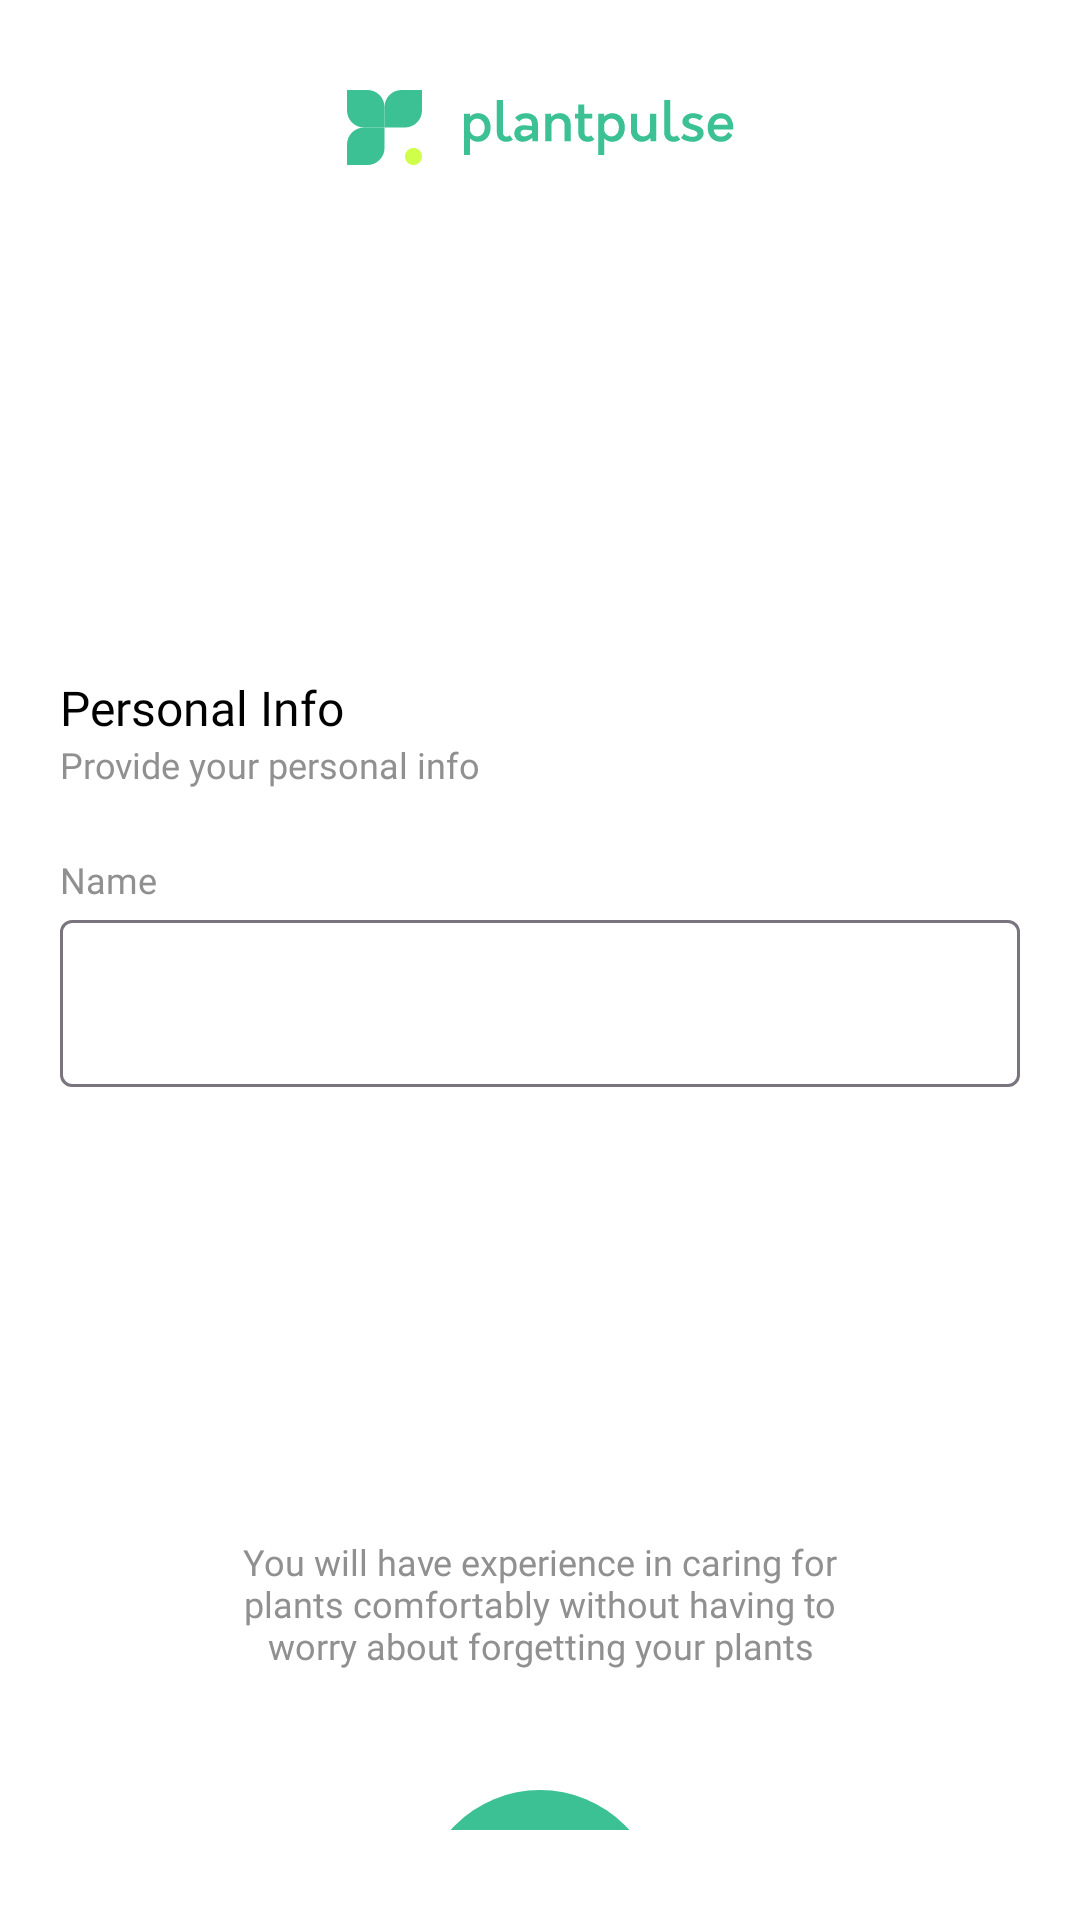

The Android layout XML behind this screen, and the referenced resources:
<!-- AndroidManifest.xml: application theme Theme.PlantPulse -->
<!-- res/layout/fragment_first_screen.xml -->
<?xml version="1.0" encoding="utf-8"?>
<androidx.constraintlayout.widget.ConstraintLayout xmlns:android="http://schemas.android.com/apk/res/android"
    xmlns:app="http://schemas.android.com/apk/res-auto"
    xmlns:tools="http://schemas.android.com/tools"
    android:layout_width="match_parent"
    android:layout_height="match_parent"
    android:background="@color/white"
    android:paddingHorizontal="20dp"
    android:paddingVertical="30dp"
    tools:context=".ui.onboarding.screens.FirstScreenFragment">

    <ImageView
        android:id="@+id/imageView"
        android:layout_width="wrap_content"
        android:layout_height="wrap_content"
        android:contentDescription="@string/app_icon"
        android:src="@drawable/logo_option"
        app:layout_constraintEnd_toEndOf="parent"
        app:layout_constraintStart_toStartOf="parent"
        app:layout_constraintTop_toTopOf="parent" />

    <LinearLayout
        android:id="@+id/linearLayout"
        android:layout_width="match_parent"
        android:layout_height="wrap_content"
        android:layout_marginTop="170dp"
        android:orientation="vertical"
        app:layout_constraintEnd_toEndOf="parent"
        app:layout_constraintTop_toBottomOf="@+id/imageView">

        <TextView
            style="@style/TextStyle.Regular.Medium.Black"
            android:text="@string/personal_info" />

        <TextView
            style="@style/TextStyle.Regular.ExtraSmall.DarkGray"
            android:text="@string/provide_your_personal_info" />

        <TextView
            style="@style/TextStyle.Regular.ExtraSmall.DarkGray"
            android:layout_marginTop="22dp"
            android:text="@string/name" />

        <com.google.android.material.textfield.TextInputLayout
            android:layout_width="match_parent"
            android:layout_height="wrap_content">

            <com.google.android.material.textfield.TextInputEditText
                android:layout_width="match_parent"
                android:layout_height="wrap_content" />

        </com.google.android.material.textfield.TextInputLayout>
    </LinearLayout>

    <TextView
        android:id="@+id/textView"
        style="@style/TextStyle.Regular.ExtraSmall.DarkGray"
        android:layout_width="200dp"
        android:layout_marginTop="150dp"
        android:text="@string/you_will_have_experience_in_caring_for_plants_comfortably_without_having_to_worry_about_forgetting_your_plants"
        android:textAlignment="center"
        app:layout_constraintEnd_toEndOf="parent"
        app:layout_constraintStart_toStartOf="parent"
        app:layout_constraintTop_toBottomOf="@+id/linearLayout" />

    <ImageButton
        android:id="@+id/btn_next"
        android:layout_width="80dp"
        android:layout_height="80dp"
        android:layout_margin="40dp"
        android:background="@drawable/bg_circle_icon"
        android:contentDescription="@string/next_icon"
        android:src="@drawable/ic_navigate_next"
        app:layout_constraintEnd_toEndOf="parent"
        app:layout_constraintStart_toStartOf="parent"
        app:layout_constraintTop_toBottomOf="@+id/textView"
        app:tint="@android:color/white" />

</androidx.constraintlayout.widget.ConstraintLayout>
<!-- resources referenced by this layout -->
<resources>
  <color name="white">#FFFFFFFF</color>
  <!-- drawable bg_circle_icon (drawable) -->
  <?xml version="1.0" encoding="utf-8"?>
  <shape xmlns:android="http://schemas.android.com/apk/res/android"
      android:shape="oval">
      <solid android:color="#3BC193" /> 
  </shape>
  <!-- drawable ic_navigate_next (drawable) -->
  <vector xmlns:android="http://schemas.android.com/apk/res/android" android:autoMirrored="true" android:height="28dp" android:tint="#000000" android:viewportHeight="24" android:viewportWidth="24" android:width="28dp">
        
      <path android:fillColor="@android:color/white" android:pathData="M10,6L8.59,7.41 13.17,12l-4.58,4.59L10,18l6,-6z"/>
      
  </vector>
  <!-- drawable logo_option: vector/xml drawable (drawable, 4555 chars, omitted) -->
  <string name="app_icon">App Icon</string>
  <string name="name">Name</string>
  <string name="next_icon">Next icon</string>
  <string name="personal_info">Personal Info</string>
  <string name="provide_your_personal_info">Provide your personal info</string>
  <string name="you_will_have_experience_in_caring_for_plants_comfortably_without_having_to_worry_about_forgetting_your_plants">You will have experience in caring for plants comfortably without having to worry about forgetting your plants</string>
  <style name="TextStyle.Regular.ExtraSmall.DarkGray" parent="BaseTextStyle.Regular">
          <item name="android:textSize">12sp</item>
          <item name="android:textColor">@color/darkGray</item>
      </style>
  <style name="TextStyle.Regular.Medium.Black" parent="BaseTextStyle.Regular">
          <item name="android:textSize">16sp</item>
          <item name="android:textColor">@color/black</item>
      </style>
  <style name="Theme.PlantPulse" parent="Base.Theme.PlantPulse" />
  <style name="BaseTextStyle.Regular" parent="BaseTextStyle">
          <item name="android:fontFamily">@font/orkney_regular</item>
      </style>
  <color name="darkGray">#909090</color>
  <color name="black">#FF000000</color>
  <style name="Base.Theme.PlantPulse" parent="Theme.Material3.DayNight.NoActionBar">
          <item name="android:statusBarColor">@android:color/white</item>
          <item name="android:windowLightStatusBar">true</item>
          <item name="android:windowBackground">@color/white</item>
      </style>
  <style name="BaseTextStyle">
          <item name="android:layout_width">wrap_content</item>
          <item name="android:layout_height">wrap_content</item>
      </style>
</resources>
